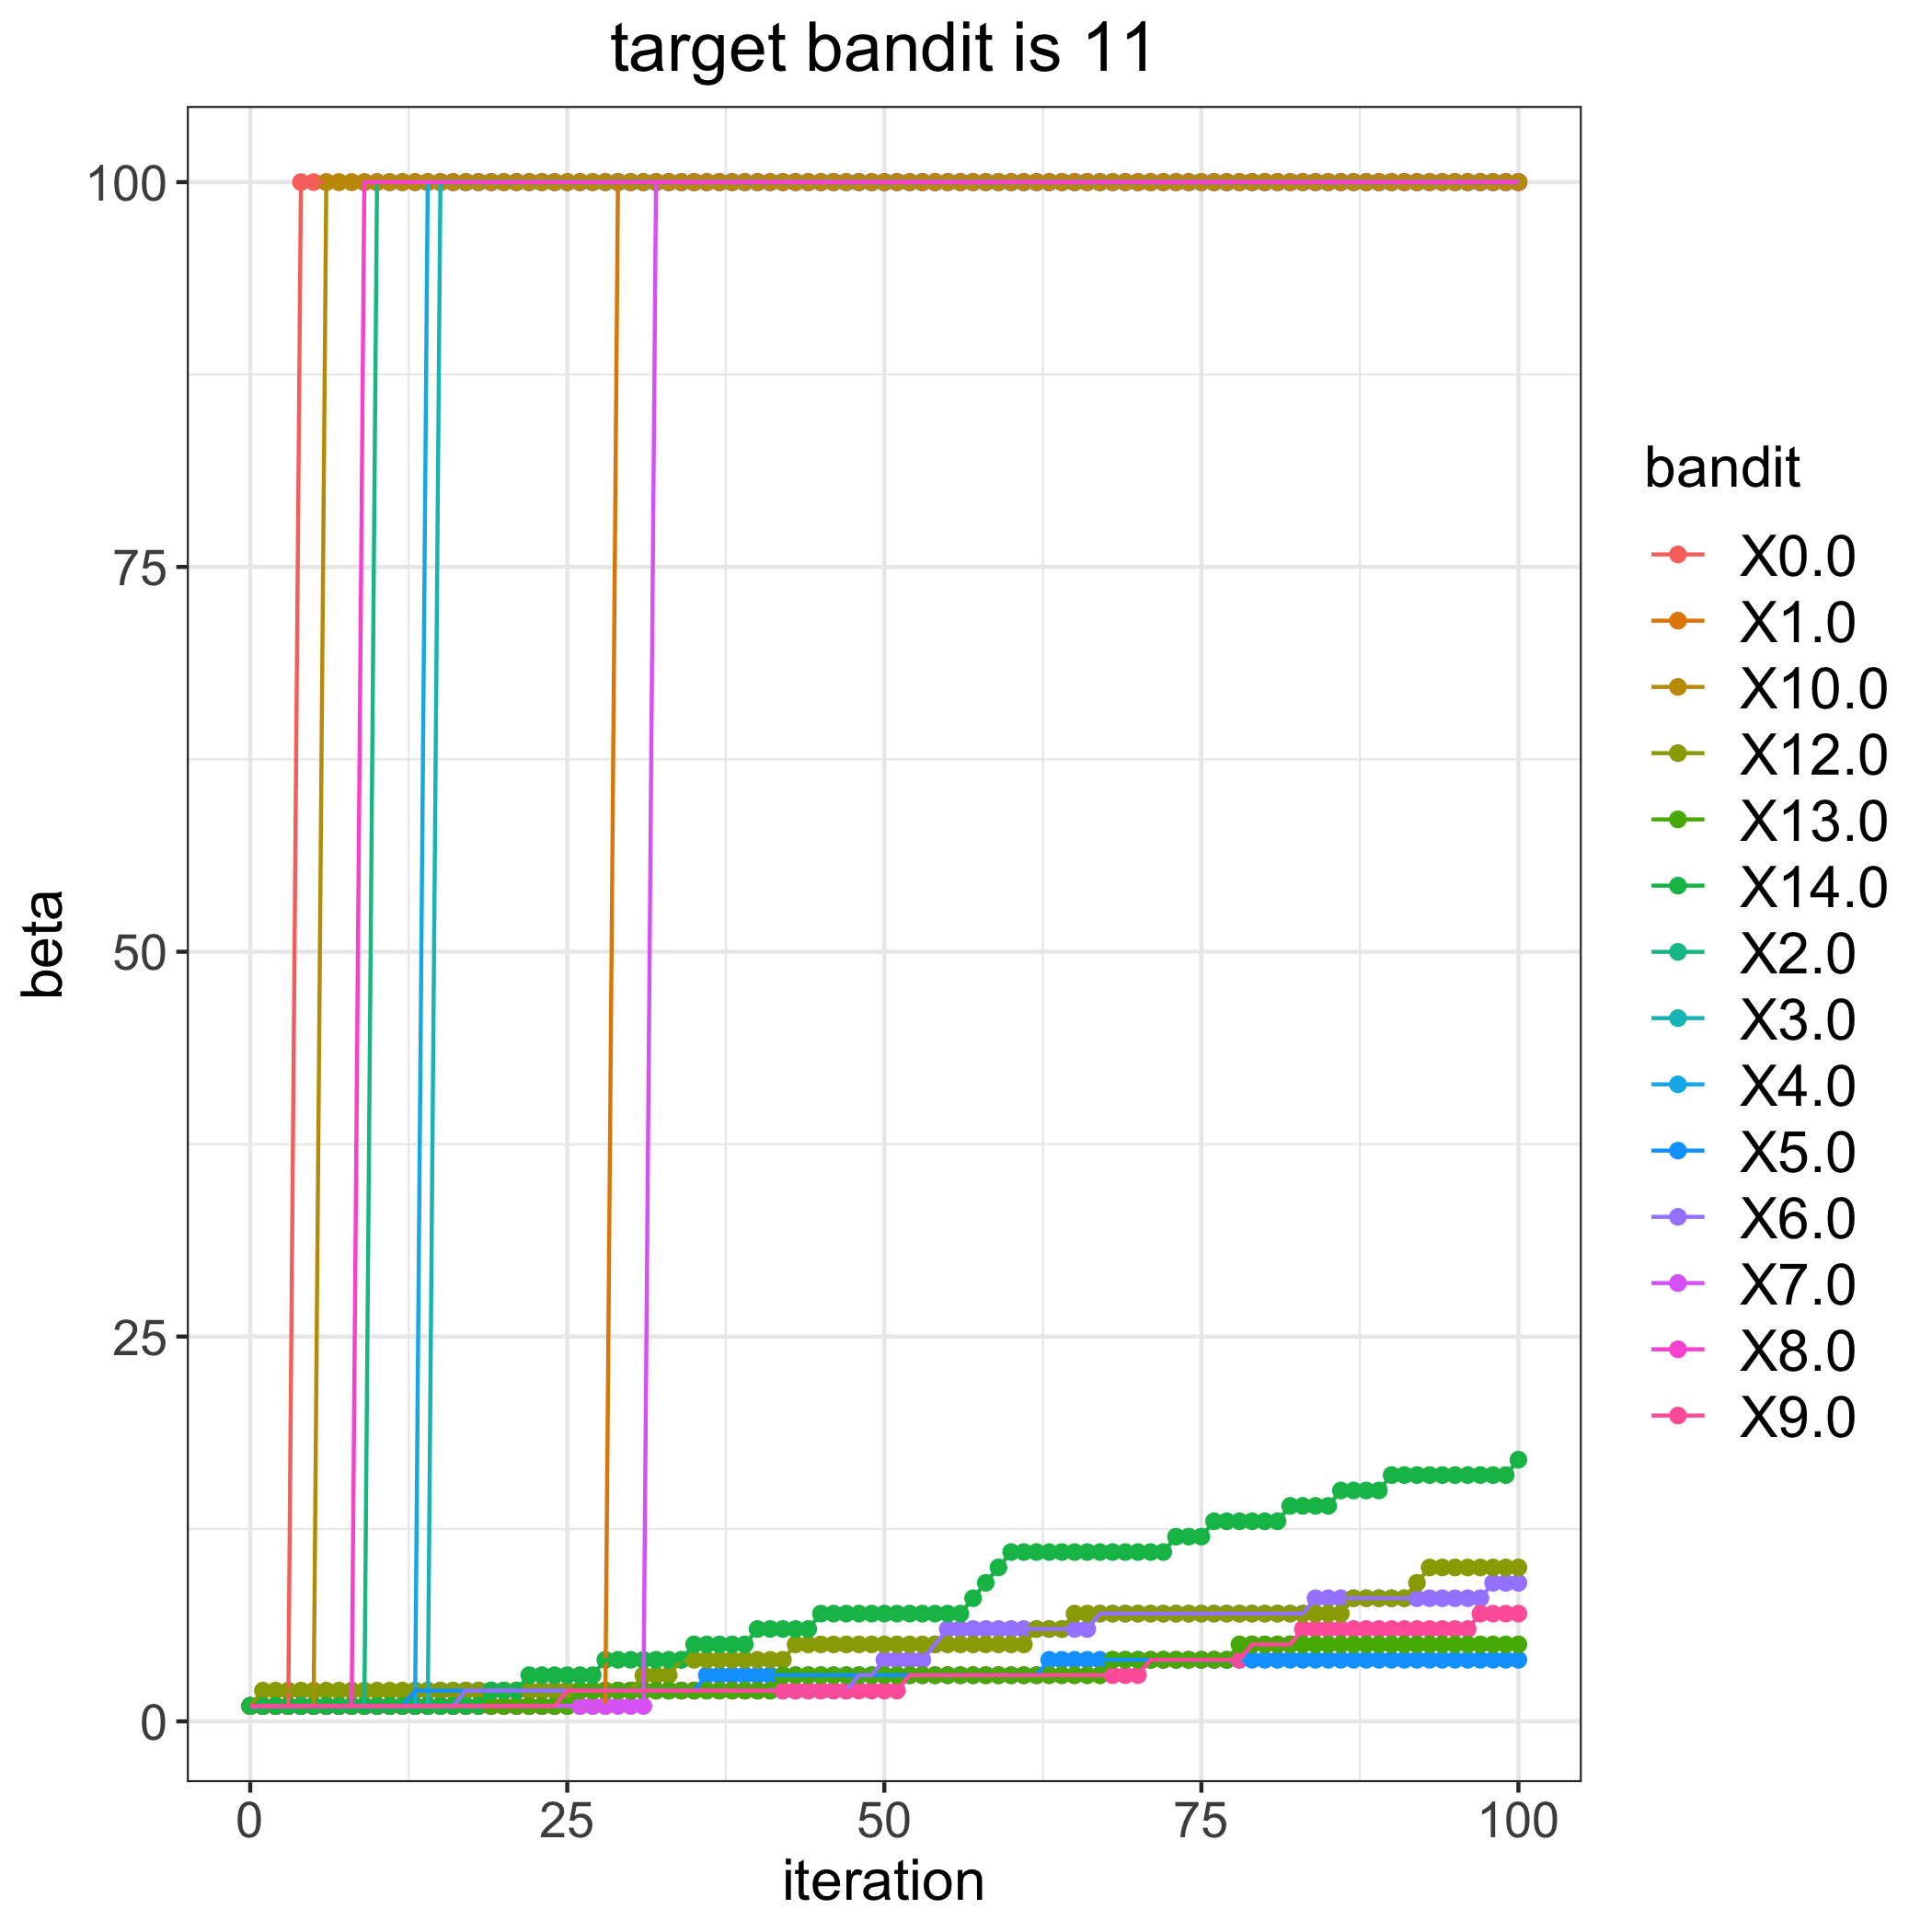

Values plotted in this chart, from the file beside it:
, 0.0, 1.0, 2.0, 3.0, 4.0, 5.0, 6.0, 7.0, 8.0, 9.0, 10.0, 12.0, 13.0, 14.0
0, 1, 1, 1, 1, 1, 1, 1, 1, 1, 1, 1, 1, 1, 1
1, 1, 1, 1, 1, 1, 1, 1, 1, 1, 1, 1, 2, 1, 1
2, 1, 1, 1, 1, 1, 1, 1, 1, 1, 1, 1, 2, 1, 1
3, 1, 1, 1, 1, 1, 1, 1, 1, 1, 1, 1, 2, 1, 1
4, 100, 1, 1, 1, 1, 1, 1, 1, 1, 1, 1, 2, 1, 1
5, 100, 1, 1, 1, 1, 1, 1, 1, 1, 1, 1, 2, 1, 1
6, 100, 1, 1, 1, 1, 1, 1, 1, 1, 1, 100, 2, 1, 1
7, 100, 1, 1, 1, 1, 1, 1, 1, 1, 1, 100, 2, 1, 1
8, 100, 1, 1, 1, 1, 1, 1, 1, 1, 1, 100, 2, 1, 1
9, 100, 1, 1, 1, 1, 1, 1, 1, 100, 1, 100, 2, 1, 1
10, 100, 1, 100, 1, 1, 1, 1, 1, 100, 1, 100, 2, 1, 1
11, 100, 1, 100, 1, 1, 1, 1, 1, 100, 1, 100, 2, 1, 1
12, 100, 1, 100, 1, 1, 1, 1, 1, 100, 1, 100, 2, 1, 1
13, 100, 1, 100, 1, 1, 2, 1, 1, 100, 1, 100, 2, 1, 1
14, 100, 1, 100, 1, 100, 2, 1, 1, 100, 1, 100, 2, 1, 1
15, 100, 1, 100, 100, 100, 2, 1, 1, 100, 1, 100, 2, 1, 1
16, 100, 1, 100, 100, 100, 2, 1, 1, 100, 1, 100, 2, 1, 1
17, 100, 1, 100, 100, 100, 2, 2, 1, 100, 1, 100, 2, 1, 1
18, 100, 1, 100, 100, 100, 2, 2, 1, 100, 1, 100, 2, 1, 1
19, 100, 1, 100, 100, 100, 2, 2, 1, 100, 1, 100, 2, 1, 2
20, 100, 1, 100, 100, 100, 2, 2, 1, 100, 1, 100, 2, 1, 2
21, 100, 1, 100, 100, 100, 2, 2, 1, 100, 1, 100, 2, 1, 2
22, 100, 1, 100, 100, 100, 2, 2, 1, 100, 1, 100, 2, 1, 3
23, 100, 1, 100, 100, 100, 2, 2, 1, 100, 1, 100, 2, 1, 3
24, 100, 1, 100, 100, 100, 2, 2, 1, 100, 1, 100, 2, 1, 3
25, 100, 1, 100, 100, 100, 2, 2, 1, 100, 2, 100, 2, 1, 3
26, 100, 1, 100, 100, 100, 2, 2, 1, 100, 2, 100, 2, 2, 3
27, 100, 1, 100, 100, 100, 2, 2, 1, 100, 2, 100, 2, 2, 3
28, 100, 1, 100, 100, 100, 2, 2, 1, 100, 2, 100, 2, 2, 4
29, 100, 100, 100, 100, 100, 2, 2, 1, 100, 2, 100, 2, 2, 4
30, 100, 100, 100, 100, 100, 2, 2, 1, 100, 2, 100, 2, 2, 4
31, 100, 100, 100, 100, 100, 2, 2, 1, 100, 2, 100, 3, 2, 4
32, 100, 100, 100, 100, 100, 2, 2, 100, 100, 2, 100, 3, 2, 4
33, 100, 100, 100, 100, 100, 2, 2, 100, 100, 2, 100, 3, 2, 4
34, 100, 100, 100, 100, 100, 2, 2, 100, 100, 2, 100, 4, 2, 4
35, 100, 100, 100, 100, 100, 2, 2, 100, 100, 2, 100, 4, 2, 5
36, 100, 100, 100, 100, 100, 3, 2, 100, 100, 2, 100, 4, 2, 5
37, 100, 100, 100, 100, 100, 3, 2, 100, 100, 2, 100, 4, 2, 5
38, 100, 100, 100, 100, 100, 3, 2, 100, 100, 2, 100, 4, 2, 5
39, 100, 100, 100, 100, 100, 3, 2, 100, 100, 2, 100, 4, 2, 5
40, 100, 100, 100, 100, 100, 3, 2, 100, 100, 2, 100, 4, 2, 6
41, 100, 100, 100, 100, 100, 3, 2, 100, 100, 2, 100, 4, 2, 6
42, 100, 100, 100, 100, 100, 3, 2, 100, 100, 2, 100, 4, 3, 6
43, 100, 100, 100, 100, 100, 3, 2, 100, 100, 2, 100, 5, 3, 6
44, 100, 100, 100, 100, 100, 3, 2, 100, 100, 2, 100, 5, 3, 6
45, 100, 100, 100, 100, 100, 3, 2, 100, 100, 2, 100, 5, 3, 7
46, 100, 100, 100, 100, 100, 3, 2, 100, 100, 2, 100, 5, 3, 7
47, 100, 100, 100, 100, 100, 3, 2, 100, 100, 2, 100, 5, 3, 7
48, 100, 100, 100, 100, 100, 3, 3, 100, 100, 2, 100, 5, 3, 7
49, 100, 100, 100, 100, 100, 3, 3, 100, 100, 2, 100, 5, 3, 7
50, 100, 100, 100, 100, 100, 3, 4, 100, 100, 2, 100, 5, 3, 7
51, 100, 100, 100, 100, 100, 3, 4, 100, 100, 2, 100, 5, 3, 7
52, 100, 100, 100, 100, 100, 3, 4, 100, 100, 3, 100, 5, 3, 7
53, 100, 100, 100, 100, 100, 3, 4, 100, 100, 3, 100, 5, 3, 7
54, 100, 100, 100, 100, 100, 3, 5, 100, 100, 3, 100, 5, 3, 7
55, 100, 100, 100, 100, 100, 3, 6, 100, 100, 3, 100, 5, 3, 7
56, 100, 100, 100, 100, 100, 3, 6, 100, 100, 3, 100, 5, 3, 7
57, 100, 100, 100, 100, 100, 3, 6, 100, 100, 3, 100, 5, 3, 8
58, 100, 100, 100, 100, 100, 3, 6, 100, 100, 3, 100, 5, 3, 9
59, 100, 100, 100, 100, 100, 3, 6, 100, 100, 3, 100, 5, 3, 10
... 41 more rows
